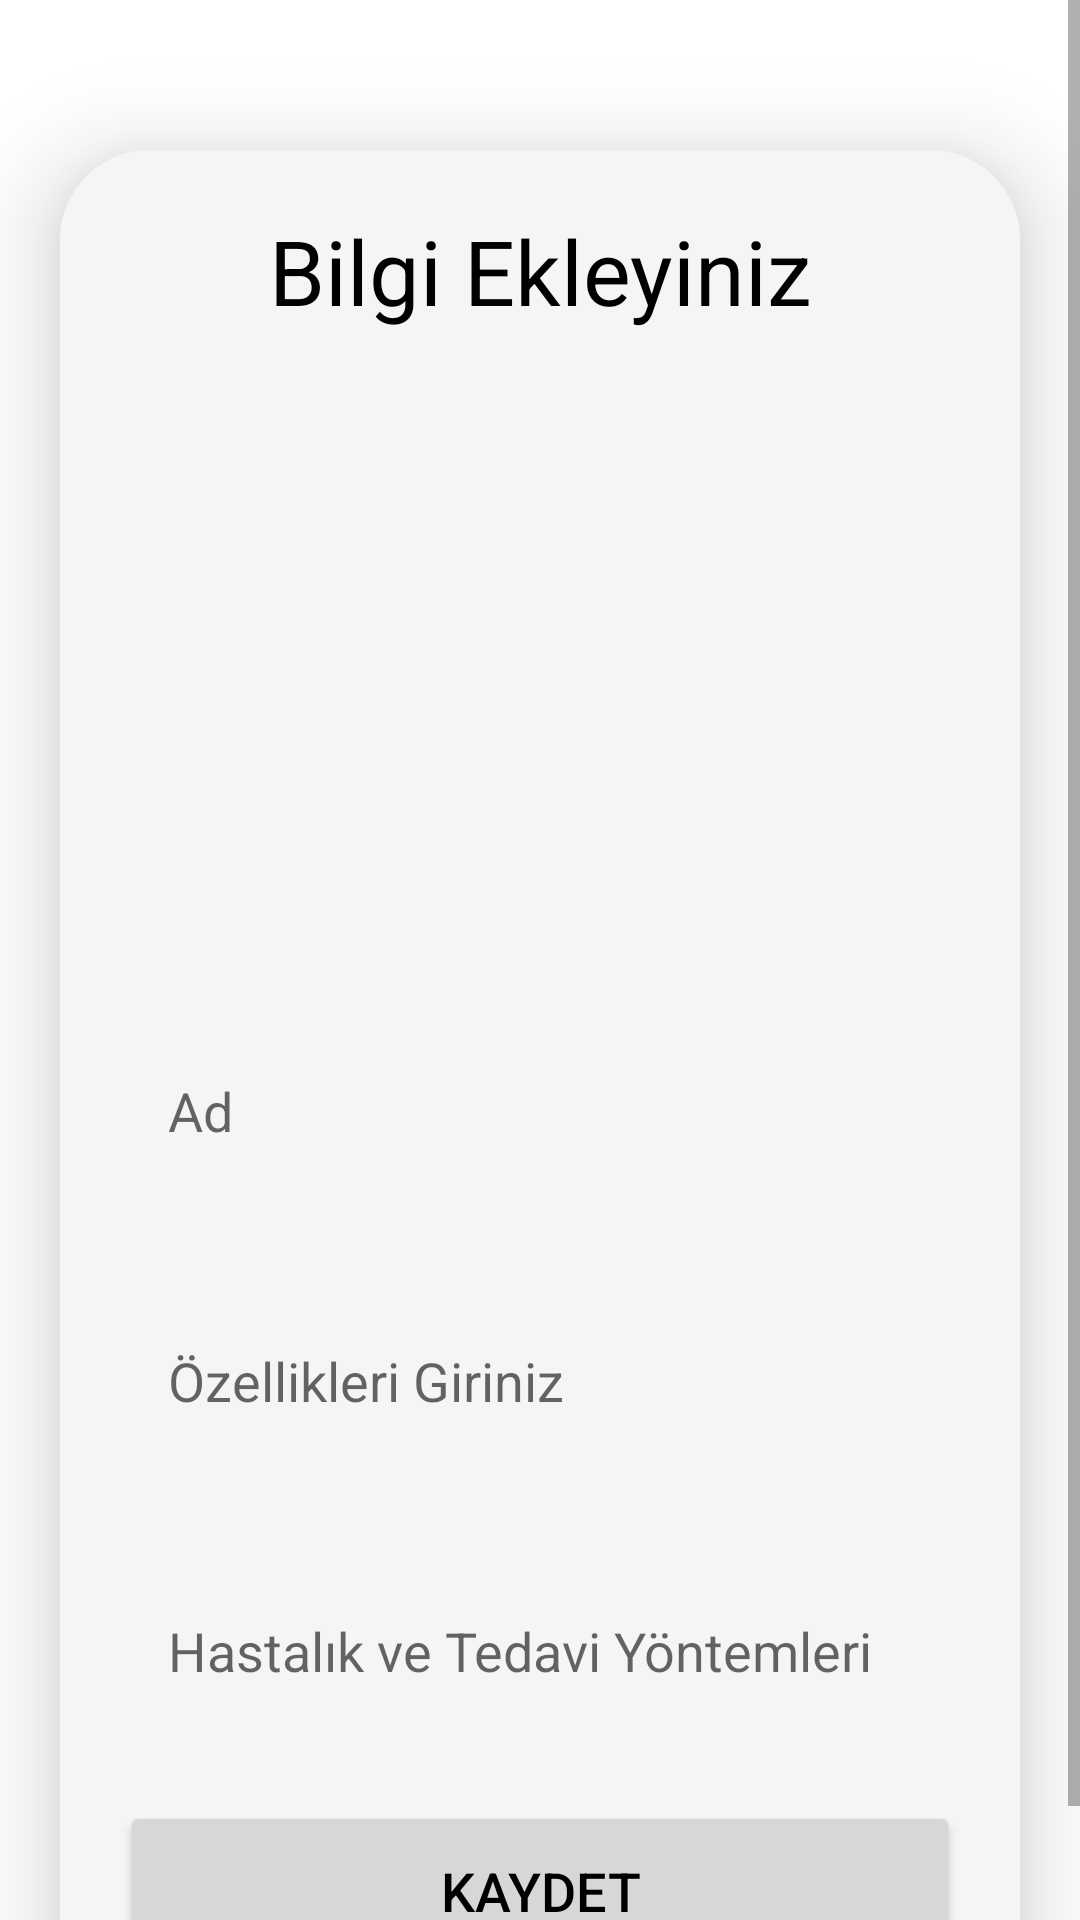

This screen was rendered from an Android layout file. Write that file and the resources it references.
<!-- AndroidManifest.xml: application theme Theme.LastProject -->
<!-- res/layout/activity_upload.xml -->
<?xml version="1.0" encoding="utf-8"?>
<ScrollView
    xmlns:android="http://schemas.android.com/apk/res/android"
    xmlns:app="http://schemas.android.com/apk/res-auto"
    xmlns:tools="http://schemas.android.com/tools"
    android:layout_width="match_parent"
    android:layout_height="match_parent"
    android:orientation="vertical"
    tools:context=".User.Upload">
    <androidx.cardview.widget.CardView
        android:layout_width="match_parent"
        android:layout_height="wrap_content"
        android:layout_marginTop="50dp"
        android:layout_marginEnd="20dp"
        android:layout_marginStart="20dp"
        app:cardCornerRadius="30dp"
        app:cardElevation="20dp">
        <LinearLayout
            android:layout_width="match_parent"
            android:layout_height="wrap_content"
            android:orientation="vertical"
            android:layout_gravity="center_horizontal"
            android:padding="20dp"
            android:background="@color/home_background">
            <TextView
                android:layout_width="match_parent"
                android:layout_height="wrap_content"
                android:text="Bilgi Ekleyiniz"
                android:textSize="30sp"
                android:textAlignment="center"
                android:textColor="@color/colorBlack"/>
            <ImageView
                android:layout_width="match_parent"
                android:layout_height="200dp"
                android:src="@drawable/upload"
                android:id="@+id/uploadImage"
                android:layout_marginTop="10dp"/>
            <EditText
                android:layout_width="match_parent"
                android:layout_height="60dp"
                android:id="@+id/uploadTopic"
                android:background="@color/home_background"
                android:layout_marginTop="20dp"
                android:padding="16dp"
                android:hint="Ad"
                android:gravity="start|center_vertical"
                android:textColor="@color/colorBlack"/>
            <EditText
                android:layout_width="match_parent"
                android:layout_height="80dp"
                android:id="@+id/uploadDesc"
                android:background="@color/home_background"
                android:layout_marginTop="20dp"
                android:padding="16dp"
                android:hint="Özellikleri Giriniz"
                android:gravity="start|center_vertical"
                android:textColor="@color/colorBlack"/>
            <EditText
                android:layout_width="match_parent"
                android:layout_height="60dp"
                android:id="@+id/uploadLang"
                android:background="@color/home_background"
                android:layout_marginTop="20dp"
                android:padding="16dp"
                android:hint="Hastalık ve Tedavi Yöntemleri"
                android:gravity="start|center_vertical"
                android:textColor="@color/colorBlack"/>
            <Button
                android:layout_width="match_parent"
                android:layout_height="60dp"
                android:text="Kaydet"
                android:textColor="@color/colorBlack"
                android:id="@+id/saveButton"
                android:textSize="18sp"
                android:layout_marginTop="20dp"
                app:cornerRadius = "20dp"/>
        </LinearLayout>
    </androidx.cardview.widget.CardView>
</ScrollView>
<!-- resources referenced by this layout -->
<resources>
  <color name="colorBlack">#000</color>
  <color name="home_background">#f5f5f5</color>
  <style name="Theme.LastProject" parent="Theme.MaterialComponents.DayNight.NoActionBar">
          
          <item name="colorPrimary">@color/colorPrimary</item>
          <item name="colorPrimaryVariant">@color/colorPrimaryDark</item>
          <item name="colorOnPrimary">@color/colorPrimary</item>
          
          <item name="colorSecondary">@color/colorPrimary</item>
          <item name="colorSecondaryVariant">@color/colorPrimary</item>
          <item name="colorOnSecondary">@color/colorBlack</item>
          
          <item name="android:statusBarColor" tools:targetApi="21">?attr/colorPrimaryVariant</item>
          
      </style>
  <color name="colorPrimary">#FFE400</color>
  <color name="colorPrimaryDark">#FFE400</color>
</resources>
